Photos from the image-classification dataset "image" in the GitHub repository moon-sung/image. Its 2 classes are: bird, dog.

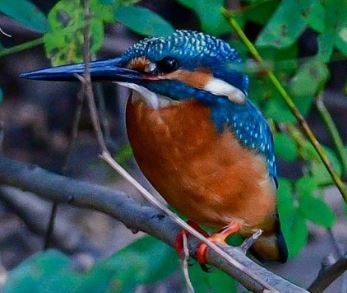
Label: bird

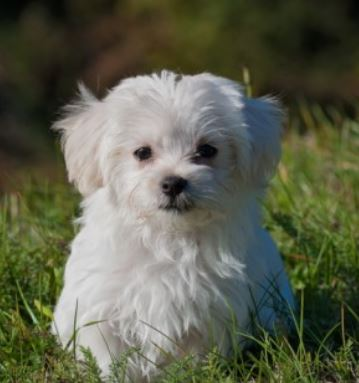
Label: dog

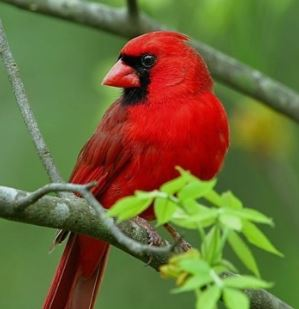
Label: bird

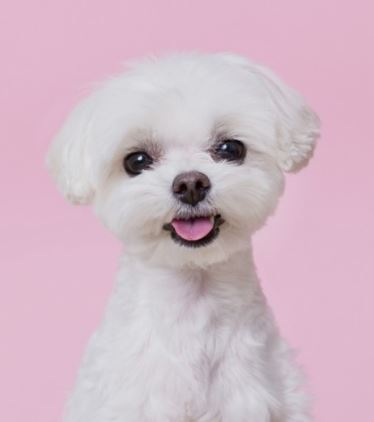
Label: dog

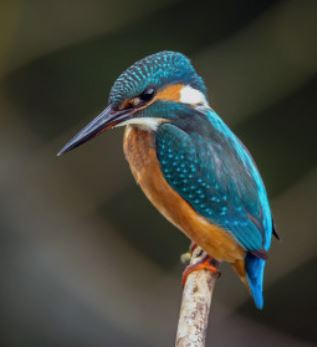
Label: bird

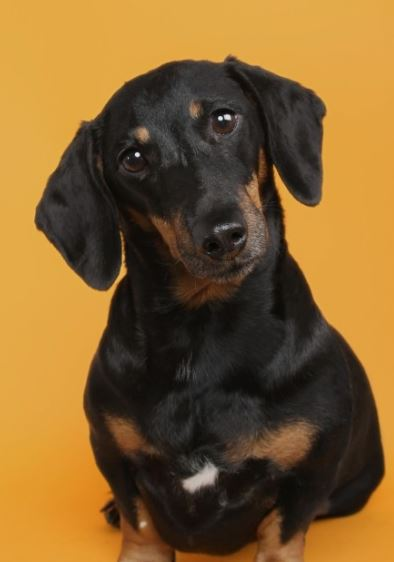
Label: dog
